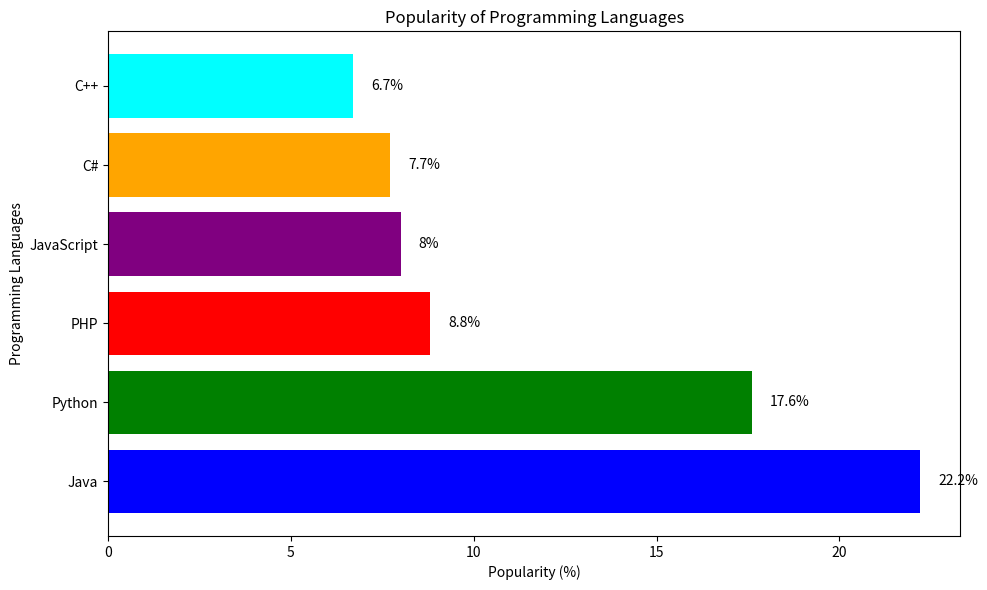

The matplotlib source for this figure:
import matplotlib.pyplot as plt
languages = ["Java", "Python", "PHP", "JavaScript", "C#", "C++"]
popularity = [22.2, 17.6, 8.8, 8, 7.7, 6.7]
plt.figure(figsize=(10, 6))
plt.barh(languages, popularity, color=["blue", "green", "red", "purple", "orange", "cyan"])
plt.xlabel("Popularity (%)")
plt.ylabel("Programming Languages")
plt.title("Popularity of Programming Languages")
for i, value in enumerate(popularity):
    plt.text(value + 0.5, i, f"{value}%", va="center")
plt.tight_layout()
plt.show()
